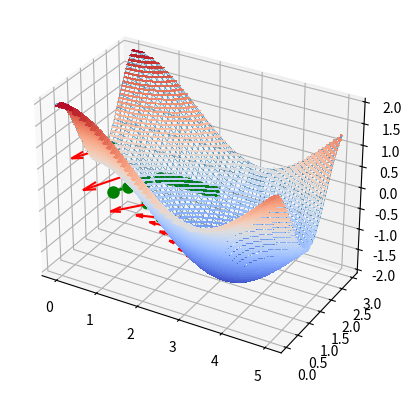

This chart was generated by the following Python code: (Note: this script raises an exception after producing the figure.)
# illustration du cheminement avec gradient descent sur une fonction z = f(x,y)
import numpy as np
import matplotlib.pyplot as plt
from matplotlib import cm


def f_to_min(x, y):
    return np.cos(x) + np.cos(2 * y)


def df_to_min(x, y):
    return np.array([- np.sin(x), - 2. * np.sin(2. * y)])


lr = 0.2
nb_iter = 12
pos_init = np.array([1., 0.5])
chemin = np.zeros((nb_iter, 2))
grads = np.zeros((nb_iter, 2))
chemin[0] = pos_init
for i in range(1, nb_iter):
    grads[i-1] = df_to_min(chemin[i-1, 0], chemin[i-1, 1])
    chemin[i] = chemin[i-1] - lr * grads[i-1]

print(chemin[:, 0], chemin[:, 1])
print(f_to_min(chemin[:, 0], chemin[:, 1]))
nx, ny = (100, 100)
lx = np.linspace(0., 5., nx)
ly = np.linspace(0., 3., ny)
xm, ym = np.meshgrid(lx, ly)
zm = f_to_min(xm, ym)

fig = plt.figure()
ax = fig.add_subplot(111, projection='3d')
# surf = ax.plot_surface(xm, ym, zm, cmap=cm.coolwarm, alpha=0.5, linewidth=0, antialiased=False)
surf = ax.plot_wireframe(xm, ym, zm, linewidth=0.4)
ax.plot(chemin[:, 0], chemin[:, 1], f_to_min(chemin[:, 0], chemin[:, 1]), 'go--', linewidth=2, markersize=6)
ax.quiver(chemin[:, 0], chemin[:, 1], f_to_min(chemin[:, 0], chemin[:, 1]), 0.5 * grads[:, 0], 0.5 * grads[:, 1], 0., color='red')
plt.show()

plt.contourf(xm, ym, zm, 50, cmap=cm.coolwarm)
plt.axis('scaled')
plt.plot(chemin[:, 0], chemin[:, 1], 'go--', linewidth=2, markersize=8)
plt.quiver(chemin[:, 0], chemin[:, 1], grads[:, 0], grads[:, 1], color='red', width=0.004)
plt.show()